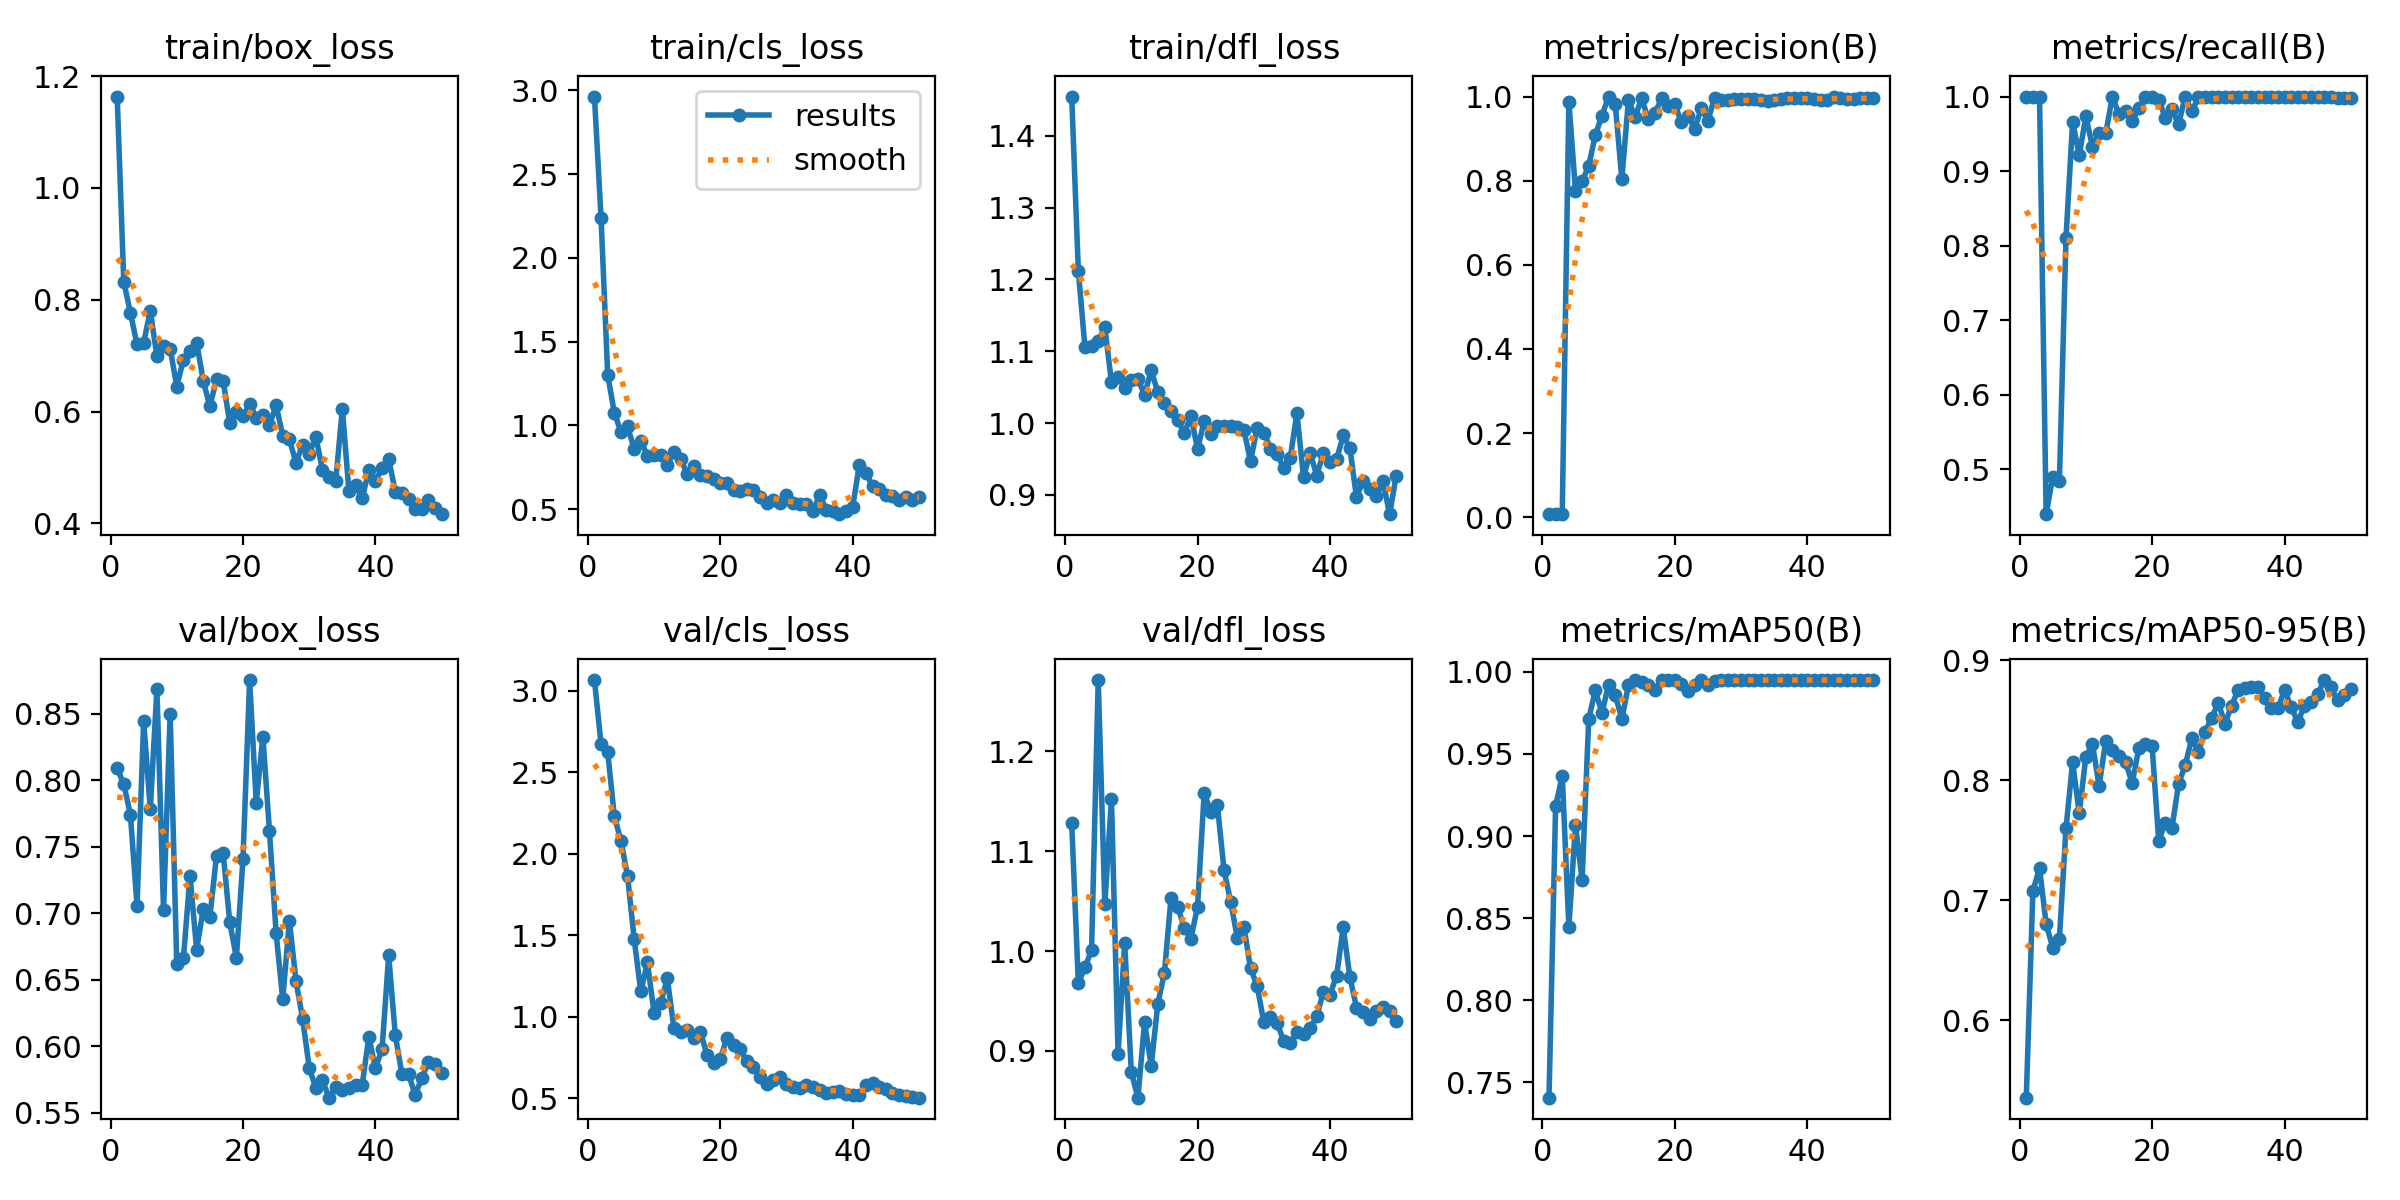

The data file committed next to this chart (first rows):
epoch, time, train/box_loss, train/cls_loss, train/dfl_loss, metrics/precision(B), metrics/recall(B), metrics/mAP50(B), metrics/mAP50-95(B), val/box_loss, val/cls_loss, val/dfl_loss, lr/pg0, lr/pg1, lr/pg2
1, 487.7, 1.163, 2.963, 1.455, 0.0073, 1, 0.7407, 0.5356, 0.8089, 3.065, 1.128, 0.0001, 0.0001, 0.0001
2, 836.4, 0.8323, 2.237, 1.212, 0.00726, 1, 0.9183, 0.7076, 0.7972, 2.672, 0.9678, 0.0002124, 0.0002124, 0.0002124
3, 1106, 0.7762, 1.303, 1.105, 0.00732, 1, 0.9366, 0.7268, 0.774, 2.626, 0.9837, 0.0003202, 0.0003202, 0.0003202
4, 1432, 0.7203, 1.076, 1.108, 0.988, 0.44, 0.8447, 0.6802, 0.7056, 2.231, 1.001, 0.0004234, 0.0004234, 0.0004234
5, 1717, 0.723, 0.9612, 1.114, 0.7763, 0.4903, 0.9067, 0.6606, 0.8442, 2.081, 1.272, 0.0005219, 0.0005219, 0.0005219
6, 1974, 0.7803, 0.9938, 1.133, 0.7984, 0.4843, 0.8732, 0.6677, 0.7782, 1.863, 1.047, 0.0006158, 0.0006158, 0.0006158
7, 2149, 0.6992, 0.8604, 1.057, 0.8351, 0.8109, 0.9714, 0.7601, 0.8685, 1.476, 1.153, 0.0007051, 0.0007051, 0.0007051
8, 2306, 0.7178, 0.9068, 1.064, 0.9087, 0.966, 0.9887, 0.8149, 0.7024, 1.156, 0.8972, 0.0007898, 0.0007898, 0.0007898
9, 2442, 0.7123, 0.8193, 1.049, 0.9548, 0.9213, 0.975, 0.7724, 0.8498, 1.334, 1.008, 0.0008698, 0.0008698, 0.0008698
10, 2636, 0.6448, 0.826, 1.06, 1, 0.9736, 0.9922, 0.8196, 0.6616, 1.025, 0.8786, 0.0009453, 0.0009453, 0.0009453
11, 2815, 0.693, 0.8244, 1.061, 0.9825, 0.9325, 0.9861, 0.8297, 0.6661, 1.086, 0.853, 0.001016, 0.001016, 0.001016
12, 2951, 0.7085, 0.7646, 1.039, 0.8042, 0.9512, 0.9712, 0.795, 0.7282, 1.236, 0.9286, 0.001082, 0.001082, 0.001082
13, 3111, 0.7234, 0.8417, 1.073, 0.9918, 0.9505, 0.992, 0.8328, 0.6727, 0.9316, 0.8849, 0.001144, 0.001144, 0.001144
14, 3269, 0.655, 0.7982, 1.043, 0.9516, 1, 0.995, 0.825, 0.7032, 0.9045, 0.9468, 0.001201, 0.001201, 0.001201
15, 3452, 0.6092, 0.7118, 1.027, 0.9955, 0.9765, 0.9935, 0.8202, 0.6975, 0.92, 0.9784, 0.001205, 0.001205, 0.001205
16, 3645, 0.6583, 0.7603, 1.017, 0.946, 0.98, 0.9919, 0.8147, 0.7433, 0.8702, 1.054, 0.001172, 0.001172, 0.001172
17, 3804, 0.6554, 0.7013, 1.004, 0.9606, 0.9674, 0.9892, 0.7977, 0.7453, 0.9085, 1.045, 0.001139, 0.001139, 0.001139
18, 3955, 0.5789, 0.6996, 0.9855, 0.9956, 0.9841, 0.995, 0.8267, 0.6934, 0.7663, 1.023, 0.001106, 0.001106, 0.001106
19, 4146, 0.5985, 0.6778, 1.01, 0.9772, 1, 0.995, 0.8301, 0.6666, 0.7177, 1.012, 0.001073, 0.001073, 0.001073
20, 4279, 0.5913, 0.6579, 0.9636, 0.9818, 1, 0.995, 0.8285, 0.7409, 0.7401, 1.044, 0.00104, 0.00104, 0.00104
21, 4416, 0.6137, 0.6552, 1.003, 0.9383, 0.9958, 0.9927, 0.7494, 0.8753, 0.8723, 1.158, 0.001007, 0.001007, 0.001007
22, 4540, 0.5892, 0.6128, 0.9842, 0.9537, 0.9714, 0.9882, 0.7647, 0.783, 0.8299, 1.14, 0.0009739, 0.0009739, 0.0009739
23, 4690, 0.5936, 0.6107, 0.9957, 0.9236, 0.9832, 0.9919, 0.7602, 0.8328, 0.805, 1.146, 0.0009409, 0.0009409, 0.0009409
24, 4822, 0.5757, 0.6209, 0.9964, 0.9716, 0.9628, 0.995, 0.797, 0.7615, 0.727, 1.081, 0.0009078, 0.0009078, 0.0009078
25, 4957, 0.6113, 0.6157, 0.9955, 0.9426, 1, 0.9919, 0.8124, 0.6852, 0.6952, 1.049, 0.0008748, 0.0008748, 0.0008748
26, 5181, 0.5571, 0.5749, 0.9949, 0.9962, 0.98, 0.9942, 0.8349, 0.6353, 0.63, 1.013, 0.0008418, 0.0008418, 0.0008418
27, 5439, 0.5504, 0.537, 0.9904, 0.9918, 0.9996, 0.995, 0.8237, 0.6945, 0.5859, 1.024, 0.0008088, 0.0008088, 0.0008088
28, 5571, 0.5085, 0.5548, 0.9466, 0.9915, 1, 0.995, 0.84, 0.6492, 0.6099, 0.9828, 0.0007758, 0.0007758, 0.0007758
29, 5725, 0.5402, 0.5356, 0.9933, 0.9941, 1, 0.995, 0.8521, 0.6207, 0.6286, 0.9651, 0.0007428, 0.0007428, 0.0007428
30, 5990, 0.5246, 0.5872, 0.9867, 0.9932, 1, 0.995, 0.8643, 0.584, 0.5909, 0.9288, 0.0007098, 0.0007098, 0.0007098
31, 6301, 0.5552, 0.539, 0.9643, 0.9933, 1, 0.995, 0.8469, 0.5685, 0.5715, 0.9343, 0.0006768, 0.0006768, 0.0006768
32, 6559, 0.4955, 0.5302, 0.9575, 0.9932, 1, 0.995, 0.862, 0.5744, 0.5663, 0.9279, 0.0006438, 0.0006438, 0.0006438
33, 6664, 0.4837, 0.5324, 0.9373, 0.9906, 1, 0.995, 0.8752, 0.5614, 0.5793, 0.9101, 0.0006108, 0.0006108, 0.0006108
34, 6818, 0.4758, 0.4874, 0.9512, 0.9899, 1, 0.995, 0.8769, 0.5693, 0.5724, 0.908, 0.0005778, 0.0005778, 0.0005778
35, 7070, 0.6045, 0.5851, 1.014, 0.9918, 1, 0.995, 0.8772, 0.5672, 0.5538, 0.9193, 0.0005448, 0.0005448, 0.0005448
36, 7246, 0.4572, 0.4976, 0.9247, 0.9946, 1, 0.995, 0.8772, 0.5685, 0.5347, 0.917, 0.0005118, 0.0005118, 0.0005118
37, 7359, 0.4683, 0.4922, 0.9582, 0.9959, 1, 0.995, 0.8684, 0.5709, 0.5417, 0.9229, 0.0004788, 0.0004788, 0.0004788
38, 7538, 0.4448, 0.4704, 0.9269, 0.996, 1, 0.995, 0.8599, 0.5712, 0.5434, 0.9344, 0.0004458, 0.0004458, 0.0004458
39, 7682, 0.4954, 0.4879, 0.9588, 0.9963, 1, 0.995, 0.8598, 0.607, 0.5293, 0.9592, 0.0004127, 0.0004127, 0.0004127
40, 7930, 0.4757, 0.5154, 0.9457, 0.9954, 1, 0.995, 0.8753, 0.5836, 0.5229, 0.9563, 0.0003797, 0.0003797, 0.0003797
41, 8040, 0.4989, 0.7659, 0.9494, 0.9944, 1, 0.995, 0.8605, 0.5981, 0.5183, 0.9754, 0.0003467, 0.0003467, 0.0003467
42, 8138, 0.5148, 0.7166, 0.9828, 0.9923, 1, 0.995, 0.8488, 0.6683, 0.5799, 1.024, 0.0003137, 0.0003137, 0.0003137
43, 8275, 0.4567, 0.6363, 0.9649, 0.9924, 1, 0.995, 0.8614, 0.6084, 0.5937, 0.9739, 0.0002807, 0.0002807, 0.0002807
44, 8382, 0.4546, 0.6191, 0.8967, 0.998, 1, 0.995, 0.8651, 0.5789, 0.5671, 0.9433, 0.0002477, 0.0002477, 0.0002477
45, 8494, 0.4437, 0.5864, 0.9198, 0.9972, 1, 0.995, 0.8713, 0.5789, 0.558, 0.9386, 0.0002147, 0.0002147, 0.0002147
46, 8611, 0.4254, 0.5762, 0.908, 0.9952, 0.9998, 0.995, 0.8833, 0.5635, 0.5355, 0.9315, 0.0001817, 0.0001817, 0.0001817
47, 8729, 0.4252, 0.555, 0.8984, 0.9947, 0.999, 0.995, 0.8772, 0.5762, 0.5222, 0.9395, 0.0001487, 0.0001487, 0.0001487
48, 8836, 0.4416, 0.5729, 0.9192, 0.9954, 0.9987, 0.995, 0.8666, 0.5883, 0.5164, 0.9442, 0.0001157, 0.0001157, 0.0001157
49, 8949, 0.4267, 0.5552, 0.8731, 0.9956, 0.9987, 0.995, 0.871, 0.5871, 0.5099, 0.9397, 8.26832e-05, 8.26832e-05, 8.26832e-05
50, 9061, 0.4165, 0.5728, 0.9266, 0.996, 0.9986, 0.995, 0.8759, 0.5802, 0.5043, 0.9302, 4.96766e-05, 4.96766e-05, 4.96766e-05
